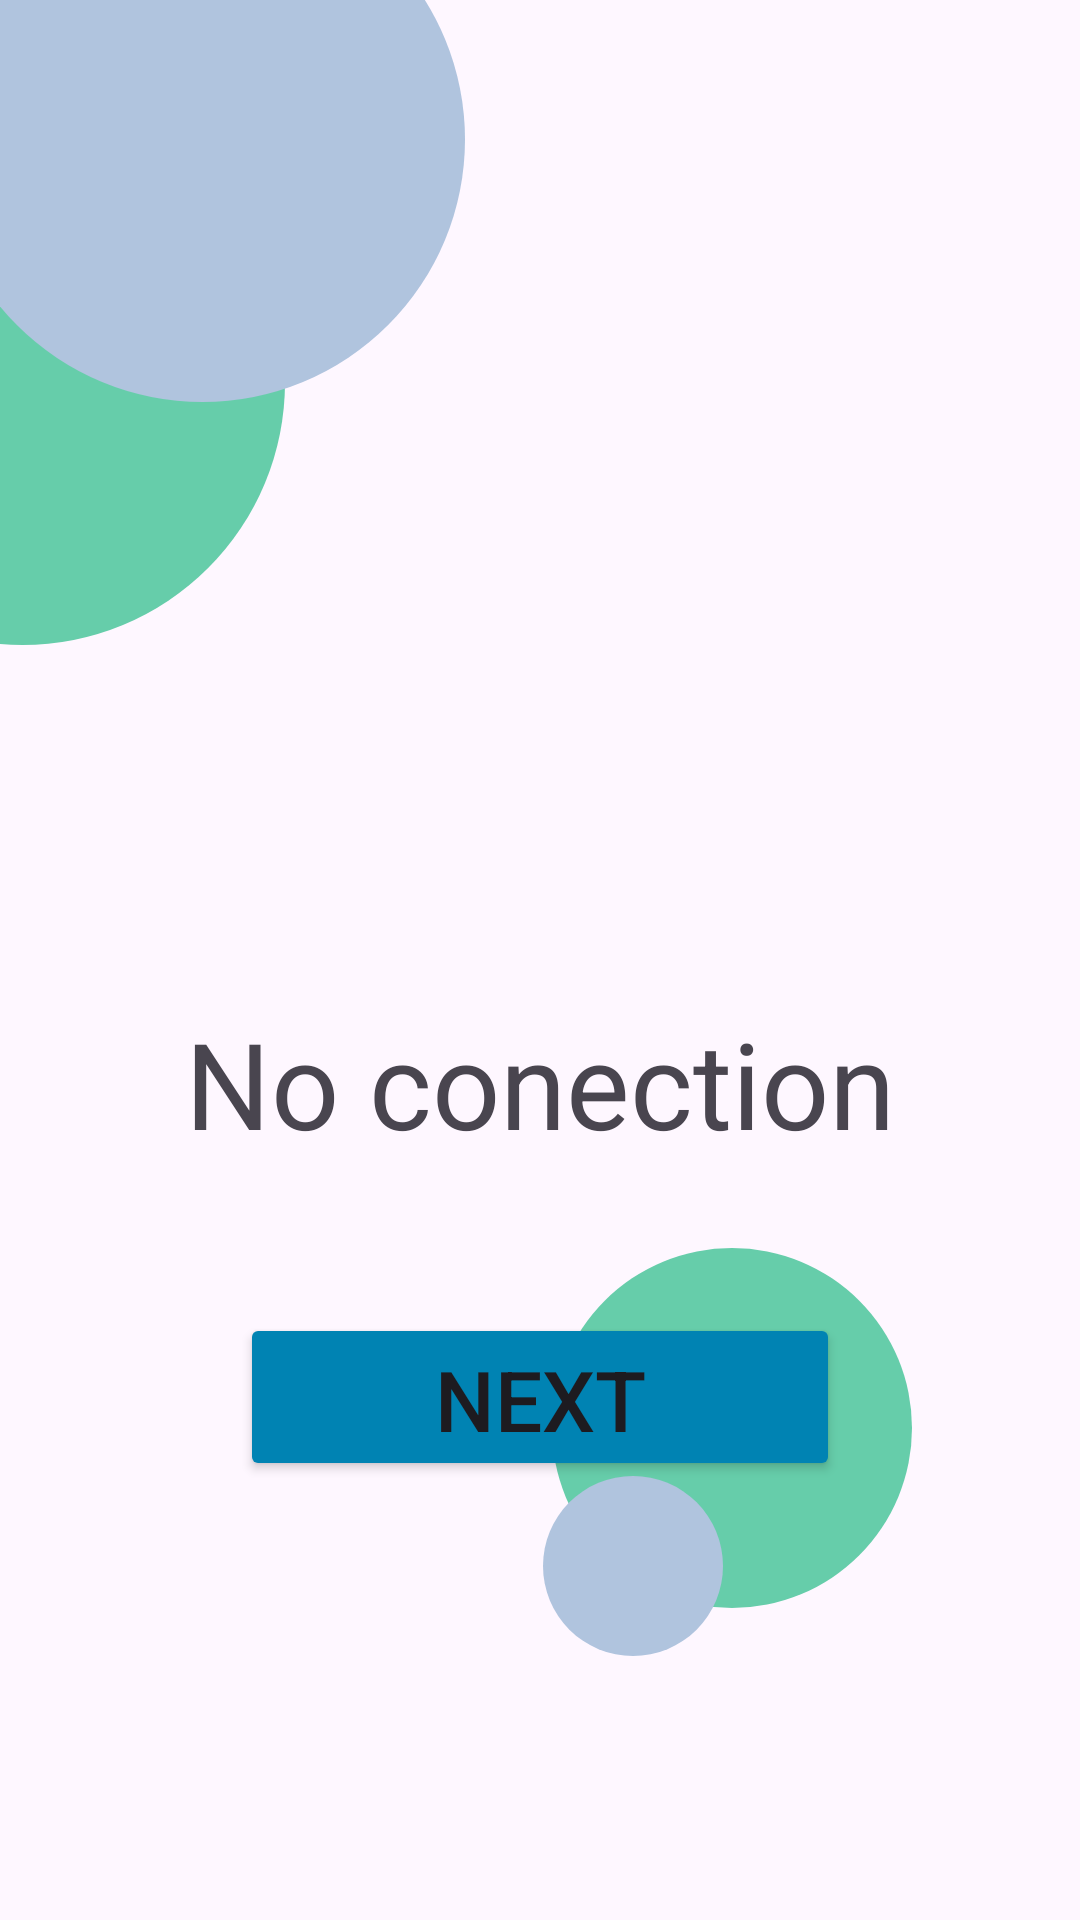

Reconstruct the res/layout file that produces this screen, plus the resources it refers to.
<!-- AndroidManifest.xml: application theme Theme.AboutTravel -->
<!-- res/layout/fragment_no_wifi.xml -->
<?xml version="1.0" encoding="utf-8"?>
<FrameLayout xmlns:android="http://schemas.android.com/apk/res/android"
    xmlns:app="http://schemas.android.com/apk/res-auto"
    xmlns:tools="http://schemas.android.com/tools"
    android:layout_width="match_parent"
    android:layout_height="match_parent"
    tools:context=".pages.authentication.LoginFragment">

    <include layout="@layout/background" />

    <LinearLayout
        android:layout_width="match_parent"
        android:layout_height="match_parent"
        android:orientation="vertical"
        android:gravity="center">

        <ImageView
            android:id="@+id/image_view"
            android:layout_width="350dp"
            android:layout_height="200dp"

            android:scaleType="centerCrop" />

        <TextView
            android:layout_width="match_parent"
            android:layout_height="wrap_content"
            android:gravity="center"
            android:text="@string/no_wifi"
            android:textSize="40sp" />

        <Button
            android:id="@+id/buttonLoginToHome"
            android:layout_width="200dp"
            android:layout_height="56dp"
            android:layout_marginTop="50dp"
            android:text="@string/Next"
            android:textSize="28sp"
            android:backgroundTint="@color/blue"
            android:layout_marginBottom="12dp"
            />

    </LinearLayout>
</FrameLayout>
<!-- res/layout/background.xml (included above) -->
<?xml version="1.0" encoding="utf-8"?>
<androidx.constraintlayout.widget.ConstraintLayout xmlns:android="http://schemas.android.com/apk/res/android"
    xmlns:tools="http://schemas.android.com/tools"
    android:layout_width="match_parent"
    android:layout_height="match_parent"
    xmlns:app="http://schemas.android.com/apk/res-auto">

    <View
        android:id="@+id/circle1"
        android:layout_width="175dp"
        android:layout_height="175dp"
        android:layout_marginTop="80dp"
        android:background="@drawable/circle_green"
        android:translationX="-80dp"
        android:translationY="-40dp"
        app:layout_constraintStart_toStartOf="parent"
        app:layout_constraintTop_toTopOf="parent" />

    <View
        android:id="@+id/circle2"
        android:layout_width="175dp"
        android:layout_height="175dp"
        android:layout_marginTop="4dp"
        android:background="@drawable/circle_blue"
        android:translationX="-20dp"
        android:translationY="-45dp"
        app:layout_constraintStart_toStartOf="parent"
        app:layout_constraintTop_toTopOf="parent" />

    <View
        android:id="@+id/circle4"
        android:layout_width="120dp"
        android:layout_height="120dp"
        android:layout_marginEnd="16dp"
        android:layout_marginBottom="104dp"
        android:background="@drawable/circle_green"
        android:translationX="-40dp"
        app:layout_constraintBottom_toBottomOf="parent"
        app:layout_constraintEnd_toEndOf="parent" />

    <View
        android:id="@+id/circle3"
        android:layout_width="60dp"
        android:layout_height="60dp"
        android:layout_marginBottom="88dp"
        android:background="@drawable/circle_blue"
        android:translationX="-60dp"
        app:layout_constraintBottom_toBottomOf="parent"
        app:layout_constraintEnd_toEndOf="parent"
        app:layout_constraintHorizontal_bias="0.803"
        app:layout_constraintStart_toStartOf="parent" />

</androidx.constraintlayout.widget.ConstraintLayout>
<!-- resources referenced by this layout -->
<resources>
  <color name="blue">#0083B3</color>
  <!-- drawable circle_blue (drawable) -->
  <?xml version="1.0" encoding="utf-8"?>
  <shape xmlns:android="http://schemas.android.com/apk/res/android"
      android:shape="oval">
      <solid android:color="#B0C4DE"/> 
  </shape>
  <!-- drawable circle_green (drawable) -->
  <?xml version="1.0" encoding="utf-8"?>
  <shape xmlns:android="http://schemas.android.com/apk/res/android"
      android:shape="oval">
      <solid android:color="#66CDAA"/> 
  </shape>
  <string name="Next">Next</string>
  <string name="no_wifi">No conection</string>
  <style name="Theme.AboutTravel" parent="Base.Theme.AboutTravel" />
  <style name="Base.Theme.AboutTravel" parent="Theme.Material3.DayNight.NoActionBar">
          
          
      </style>
</resources>
